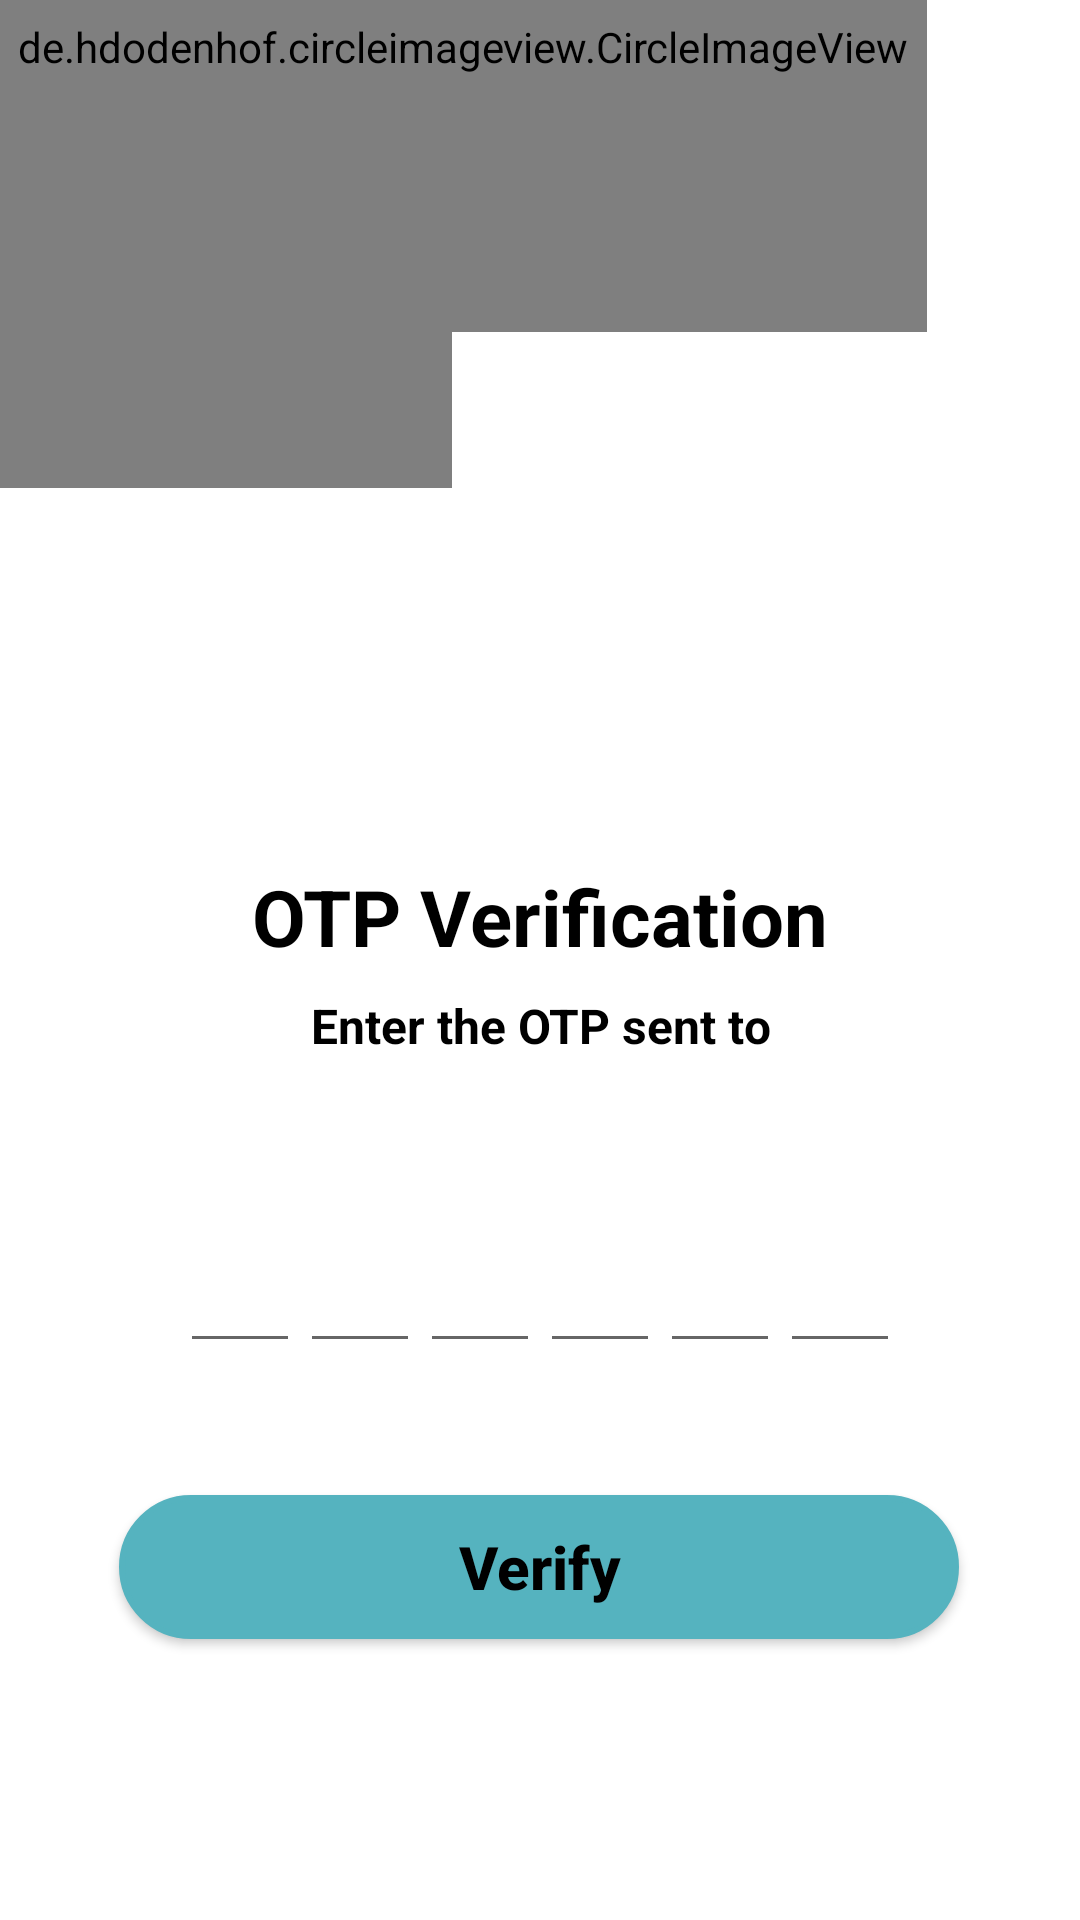

Produce the Android XML layout that renders to this screen, including the resource entries it uses.
<!-- AndroidManifest.xml: application theme Theme.CarpoolSystem -->
<!-- res/layout/activity_signup_screen2_otp.xml -->
<?xml version="1.0" encoding="utf-8"?>
<androidx.constraintlayout.widget.ConstraintLayout xmlns:android="http://schemas.android.com/apk/res/android"
    xmlns:app="http://schemas.android.com/apk/res-auto"
    xmlns:tools="http://schemas.android.com/tools"
    android:layout_width="match_parent"
    android:layout_height="match_parent"
    tools:context=".screens.AddRideScreen">


    <de.hdodenhof.circleimageview.CircleImageView
        android:id="@+id/circleImageView2"
        android:layout_width="230dp"
        android:layout_height="202dp"
        android:layout_marginStart="-80dp"
        android:layout_marginLeft="-80dp"
        android:layout_marginTop="-40dp"
        android:src="#99000000"
        app:layout_constraintEnd_toStartOf="@+id/imageViewRideClub"
        app:layout_constraintHorizontal_bias="0.0"
        app:layout_constraintStart_toStartOf="parent"
        app:layout_constraintTop_toTopOf="parent"
        tools:ignore="MissingConstraints" />

    <de.hdodenhof.circleimageview.CircleImageView
        android:id="@+id/circleImageView"
        android:layout_width="309dp"
        android:layout_height="190dp"
        android:layout_marginTop="-80dp"
        android:src="#99000000"
        app:layout_constraintEnd_toStartOf="@+id/imageViewRideClub"
        app:layout_constraintHorizontal_bias="0.0"
        app:layout_constraintStart_toStartOf="parent"
        app:layout_constraintTop_toTopOf="parent"
        tools:ignore="MissingConstraints" />

    <ImageView
        android:id="@+id/imageViewRideClub"
        android:layout_width="140dp"
        android:layout_height="120dp"
        android:layout_marginTop="156dp"
        android:contentDescription="@string/otpreceived"
        app:layout_constraintEnd_toEndOf="parent"
        app:layout_constraintHorizontal_bias="0.498"
        app:layout_constraintStart_toStartOf="parent"
        app:layout_constraintTop_toTopOf="parent"
        app:srcCompat="@drawable/message_received" />

    <TextView
        android:id="@+id/textView6forgetpassword"
        android:layout_width="wrap_content"
        android:layout_height="wrap_content"
        android:layout_marginTop="12dp"
        android:text="@string/otp_verification"
        android:textColor="@color/black"
        android:textSize="26sp"
        android:textStyle="bold"
        app:layout_constraintEnd_toEndOf="parent"
        app:layout_constraintStart_toStartOf="parent"
        app:layout_constraintTop_toBottomOf="@+id/imageViewRideClub" />

    <TextView
        android:id="@+id/textView3profile"
        android:layout_width="match_parent"
        android:layout_height="wrap_content"
        android:layout_marginTop="8dp"
        android:gravity="center"
        android:text="@string/enter_the_otp_sent_to"
        android:textColor="@color/black"
        android:textSize="16sp"
        android:textStyle="bold"
        app:layout_constraintEnd_toEndOf="parent"
        app:layout_constraintHorizontal_bias="0.0"
        app:layout_constraintStart_toStartOf="parent"
        app:layout_constraintTop_toBottomOf="@+id/textView6forgetpassword" />

    <TextView
        android:id="@+id/mobile"
        android:layout_width="wrap_content"
        android:layout_height="wrap_content"
        android:layout_marginTop="4dp"
        android:text=""
        android:textColor="@color/black"
        android:textSize="18sp"
        android:textStyle="bold"
        app:layout_constraintEnd_toEndOf="parent"
        app:layout_constraintHorizontal_bias="0.497"
        app:layout_constraintStart_toStartOf="parent"
        app:layout_constraintTop_toBottomOf="@+id/textView3profile" />


    <LinearLayout
        android:id="@+id/linearLayoutsecond"
        android:layout_width="match_parent"
        android:layout_height="wrap_content"
        android:layout_marginTop="24dp"
        android:gravity="center"
        android:orientation="horizontal"
        app:layout_constraintEnd_toEndOf="parent"
        app:layout_constraintHorizontal_bias="0.0"
        app:layout_constraintStart_toStartOf="parent"
        app:layout_constraintTop_toBottomOf="@+id/mobile"
        tools:ignore="MissingConstraints">

        <EditText
            android:id="@+id/otpCode1new"
            android:layout_width="40dp"
            android:layout_height="wrap_content"
            android:layout_gravity="center"
            android:imeOptions="actionNext"
            android:importantForAutofill="no"
            android:inputType="number"
            android:maxLength="1"
            android:textColor="@color/black"
            android:textSize="24sp"
            android:textStyle="bold"
            tools:ignore="TouchTargetSizeCheck,SpeakableTextPresentCheck"
            tools:layout_editor_absoluteX="113dp"
            tools:layout_editor_absoluteY="367dp" />

        <EditText
            android:id="@+id/otpCode2new"
            android:layout_width="40dp"
            android:layout_height="wrap_content"
            android:layout_gravity="center"
            android:imeOptions="actionNext"
            android:importantForAutofill="no"
            android:inputType="number"
            android:maxLength="1"
            android:textColor="@color/black"
            android:textSize="24sp"
            android:textStyle="bold"
            tools:ignore="TouchTargetSizeCheck,SpeakableTextPresentCheck"
            tools:layout_editor_absoluteX="113dp"
            tools:layout_editor_absoluteY="367dp" />

        <EditText
            android:id="@+id/otpCode3new"
            android:layout_width="40dp"
            android:layout_height="wrap_content"
            android:layout_gravity="center"
            android:imeOptions="actionNext"
            android:importantForAutofill="no"
            android:inputType="number"
            android:maxLength="1"
            android:textColor="@color/black"
            android:textSize="24sp"
            android:textStyle="bold"
            tools:ignore="TouchTargetSizeCheck,SpeakableTextPresentCheck"
            tools:layout_editor_absoluteX="113dp"
            tools:layout_editor_absoluteY="367dp" />

        <EditText
            android:id="@+id/otpCode4new"
            android:layout_width="40dp"
            android:layout_height="wrap_content"
            android:layout_gravity="center"
            android:imeOptions="actionNext"
            android:importantForAutofill="no"
            android:inputType="number"
            android:maxLength="1"
            android:textColor="@color/black"
            android:textSize="24sp"
            android:textStyle="bold"
            tools:ignore="TouchTargetSizeCheck,SpeakableTextPresentCheck"
            tools:layout_editor_absoluteX="113dp"
            tools:layout_editor_absoluteY="367dp" />

        <EditText
            android:id="@+id/otpCode5new"
            android:layout_width="40dp"
            android:layout_height="wrap_content"
            android:layout_gravity="center"
            android:imeOptions="actionNext"
            android:importantForAutofill="no"
            android:inputType="number"
            android:maxLength="1"
            android:textColor="@color/black"
            android:textSize="24sp"
            android:textStyle="bold"
            tools:ignore="TouchTargetSizeCheck,SpeakableTextPresentCheck"
            tools:layout_editor_absoluteX="113dp"
            tools:layout_editor_absoluteY="367dp" />

        <EditText
            android:id="@+id/otpCode6new"
            android:layout_width="40dp"
            android:layout_height="wrap_content"
            android:layout_gravity="center"
            android:imeOptions="actionNext"
            android:importantForAutofill="no"
            android:inputType="number"
            android:maxLength="1"
            android:textColor="@color/black"
            android:textSize="24sp"
            android:textStyle="bold"
            tools:ignore="TouchTargetSizeCheck,SpeakableTextPresentCheck"
            tools:layout_editor_absoluteX="113dp"
            tools:layout_editor_absoluteY="367dp" />

    </LinearLayout>

    <Button
        android:id="@+id/buttonVerifyNew"
        android:layout_width="@dimen/button_width"
        android:layout_height="@dimen/button_height"

        android:layout_marginTop="44dp"
        android:background="@drawable/rounded_corners"
        android:ems="10"
        android:textAllCaps="false"
        android:gravity="center"
        android:minHeight="48dp"
        android:text="@string/verify"
        android:textColor="@color/black"
        android:textSize="@dimen/button_text"
        android:textStyle="bold"
        app:backgroundTint="@color/button_color"
        app:layout_constraintEnd_toEndOf="parent"
        app:layout_constraintHorizontal_bias="0.494"
        app:layout_constraintStart_toStartOf="parent"
        app:layout_constraintTop_toBottomOf="@+id/linearLayoutsecond"
        tools:ignore="MissingConstraints" />


</androidx.constraintlayout.widget.ConstraintLayout>
<!-- resources referenced by this layout -->
<resources>
  <color name="black">#FF000000</color>
  <color name="button_color">#55B3BF</color>
  <dimen name="button_height">48dp</dimen>
  <dimen name="button_text">20dp</dimen>
  <dimen name="button_width">280dp</dimen>
  <!-- drawable rounded_corners (drawable) -->
  <?xml version="1.0" encoding="utf-8"?>
      <shape
          xmlns:android="http://schemas.android.com/apk/res/android"
          android:shape="rectangle">
  
          <corners android:radius="30dp" />
  
          
          <stroke android:width="2dp" android:color="@color/white" />
  
          
          <solid android:color="#DCDCDC" />
  
      </shape>
  <string name="enter_the_otp_sent_to">Enter the OTP sent to</string>
  <string name="otp_verification">OTP Verification</string>
  <string name="otpreceived">otpReceived</string>
  <string name="verify">Verify</string>
  <style name="Theme.CarpoolSystem" parent="Theme.MaterialComponents.DayNight.NoActionBar">
          
          <item name="colorPrimary">@color/teal_200</item>
          <item name="color">#99000000</item>
          <item name="colorPrimaryVariant">@color/purple_700</item>
          <item name="colorOnPrimary">@color/white</item>
          
          <item name="colorSecondary">@color/teal_200</item>
          <item name="colorSecondaryVariant">@color/teal_700</item>
          <item name="colorOnSecondary">@color/black</item>
          
          <item name="android:statusBarColor" tools:targetApi="l">#55B3B5</item>
          
      </style>
  <color name="white">#FFFFFFFF</color>
  <color name="teal_200">#FF03DAC5</color>
  <color name="purple_700">#FF3700B3</color>
  <color name="teal_700">#FF018786</color>
</resources>
